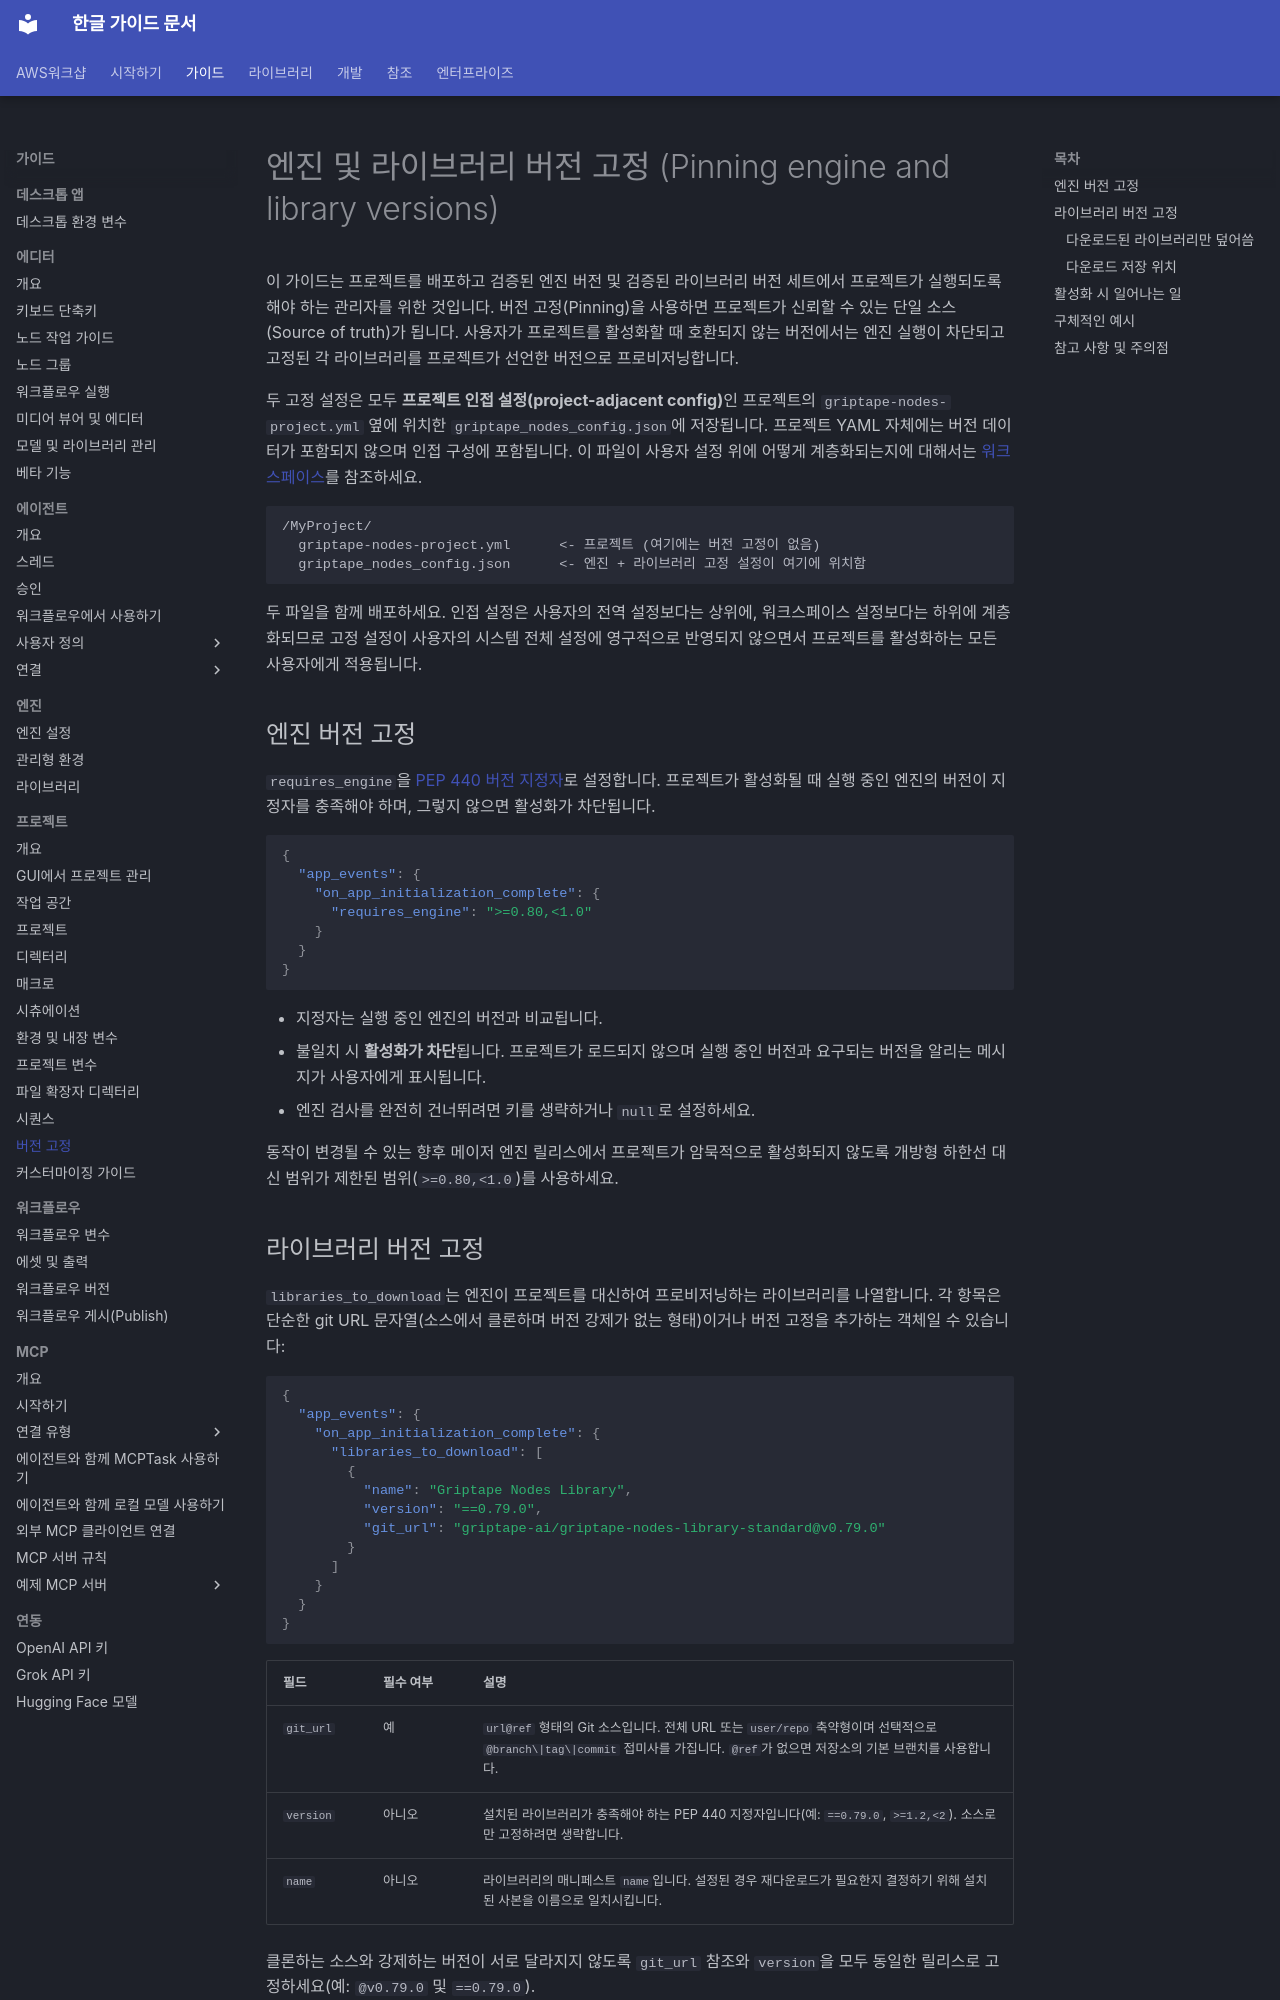

repository: fdotbeomhee/fnkr_gtn_doc · page: guides/projects/version_pinning/index.html · generator: mkdocs

# 엔진 및 라이브러리 버전 고정 (Pinning engine and library versions) {: #pinning-engine-and-library-versions }

이 가이드는 프로젝트를 배포하고 검증된 엔진 버전 및 검증된 라이브러리 버전 세트에서 프로젝트가 실행되도록 해야 하는 관리자를 위한 것입니다.
버전 고정(Pinning)을 사용하면 프로젝트가 신뢰할 수 있는 단일 소스(Source of truth)가 됩니다. 사용자가 프로젝트를 활성화할 때 호환되지 않는 버전에서는 엔진 실행이 차단되고 고정된 각 라이브러리를 프로젝트가 선언한 버전으로 프로비저닝합니다.

두 고정 설정은 모두 **프로젝트 인접 설정(project-adjacent config)**인 프로젝트의 `griptape-nodes-project.yml` 옆에 위치한 `griptape_nodes_config.json`에 저장됩니다. 프로젝트 YAML 자체에는 버전 데이터가 포함되지 않으며 인접 구성에 포함됩니다. 이 파일이 사용자 설정 위에 어떻게 계층화되는지에 대해서는 [워크스페이스](workspace.md#config-files)를 참조하세요.

```
/MyProject/
  griptape-nodes-project.yml      <- 프로젝트 (여기에는 버전 고정이 없음)
  griptape_nodes_config.json      <- 엔진 + 라이브러리 고정 설정이 여기에 위치함
```

두 파일을 함께 배포하세요. 인접 설정은 사용자의 전역 설정보다는 상위에, 워크스페이스 설정보다는 하위에 계층화되므로 고정 설정이 사용자의 시스템 전체 설정에 영구적으로 반영되지 않으면서 프로젝트를 활성화하는 모든 사용자에게 적용됩니다.

## 엔진 버전 고정

`requires_engine`을 [PEP 440 버전 지정자](https://peps.python.org/pep-0440/#version-specifiers)로 설정합니다.
프로젝트가 활성화될 때 실행 중인 엔진의 버전이 지정자를 충족해야 하며, 그렇지 않으면 활성화가 차단됩니다.

```json
{
  "app_events": {
    "on_app_initialization_complete": {
      "requires_engine": ">=0.80,<1.0"
    }
  }
}
```

- 지정자는 실행 중인 엔진의 버전과 비교됩니다.
- 불일치 시 **활성화가 차단**됩니다. 프로젝트가 로드되지 않으며 실행 중인 버전과 요구되는 버전을 알리는 메시지가 사용자에게 표시됩니다.
- 엔진 검사를 완전히 건너뛰려면 키를 생략하거나 `null`로 설정하세요.

동작이 변경될 수 있는 향후 메이저 엔진 릴리스에서 프로젝트가 암묵적으로 활성화되지 않도록 개방형 하한선 대신 범위가 제한된 범위(`>=0.80,<1.0`)를 사용하세요.

## 라이브러리 버전 고정

`libraries_to_download`는 엔진이 프로젝트를 대신하여 프로비저닝하는 라이브러리를 나열합니다. 각 항목은 단순한 git URL 문자열(소스에서 클론하며 버전 강제가 없는 형태)이거나 버전 고정을 추가하는 객체일 수 있습니다:

```json
{
  "app_events": {
    "on_app_initialization_complete": {
      "libraries_to_download": [
        {
          "name": "Griptape Nodes Library",
          "version": "==0.79.0",
          "git_url": "griptape-ai/griptape-nodes-library-standard@v0.79.0"
        }
      ]
    }
  }
}
```

| 필드      | 필수 여부 | 설명                                                                                                                                                             |
| --------- | --------- | ---------------------------------------------------------------------------------------------------------------------------------------------------------------- |
| `git_url` | 예        | `url@ref` 형태의 Git 소스입니다. 전체 URL 또는 `user/repo` 축약형이며 선택적으로 `@branch\|tag\|commit` 접미사를 가집니다. `@ref`가 없으면 저장소의 기본 브랜치를 사용합니다. |
| `version` | 아니오    | 설치된 라이브러리가 충족해야 하는 PEP 440 지정자입니다(예: `==0.79.0`, `>=1.2,<2`). 소스로만 고정하려면 생략합니다.                                             |
| `name`    | 아니오    | 라이브러리의 매니페스트 `name`입니다. 설정된 경우 재다운로드가 필요한지 결정하기 위해 설치된 사본을 이름으로 일치시킵니다.                                       |

클론하는 소스와 강제하는 버전이 서로 달라지지 않도록 `git_url` 참조와 `version`을 모두 동일한 릴리스로 고정하세요(예: `@v0.79.0` 및 `==0.79.0`).
